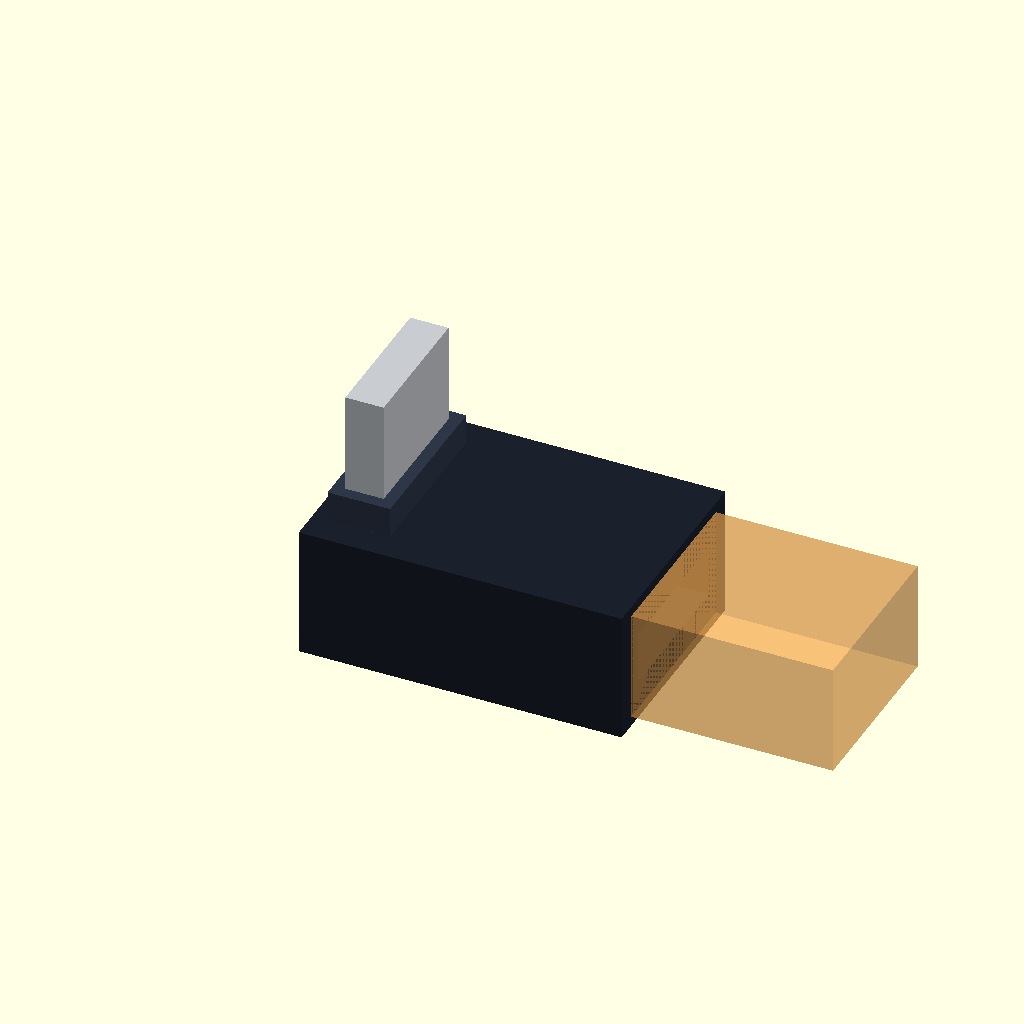
Cell 1: rendered with the file's own defaults.
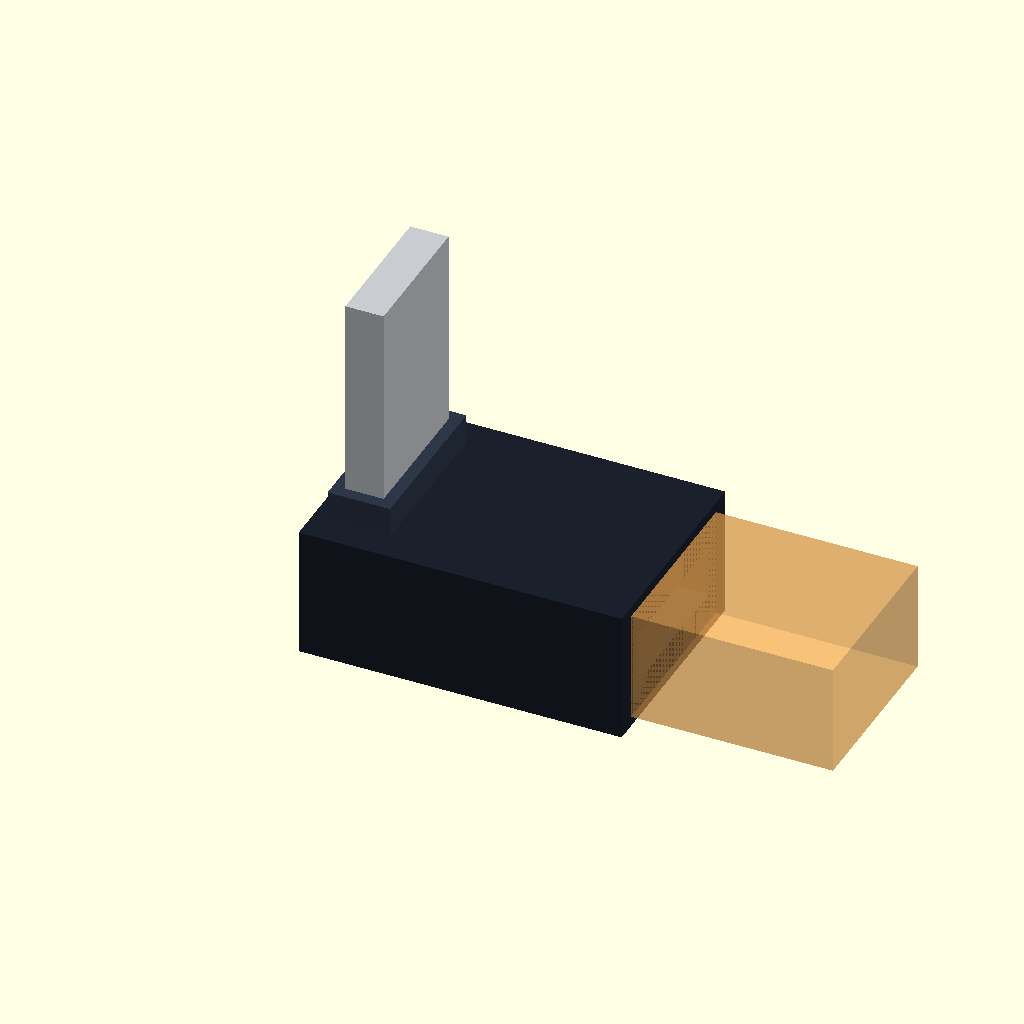
Cell 2: the same model with LA_PLUG_IN = 10.
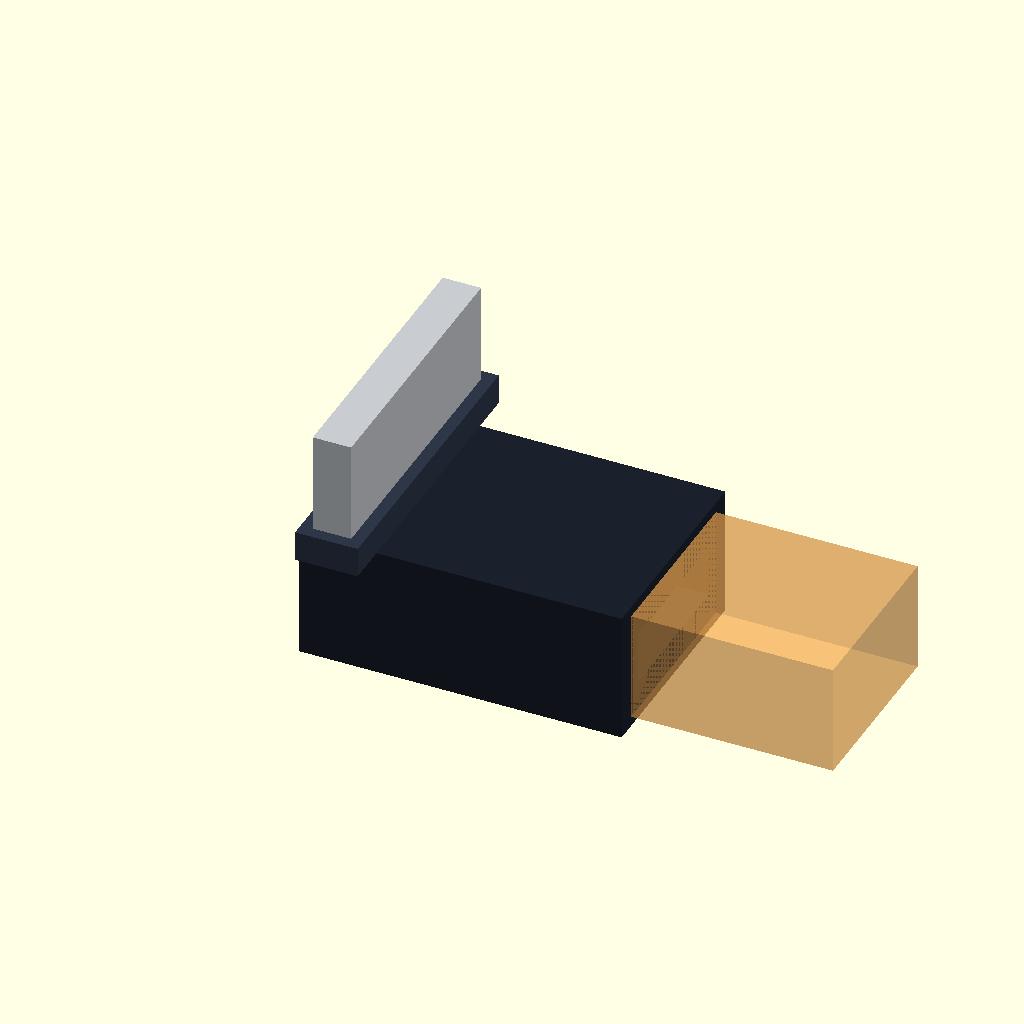
Cell 3: the same model with LA_PLUG_W = 13.8.
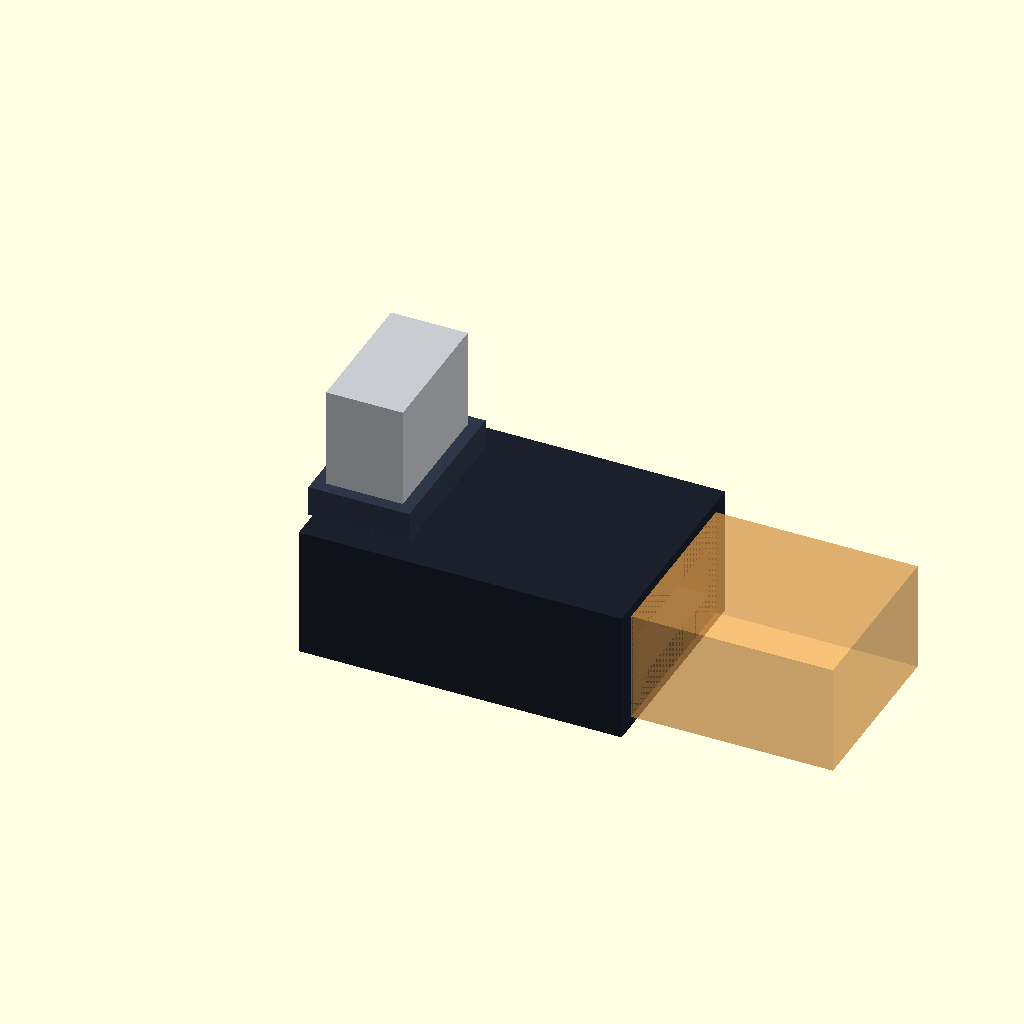
Cell 4: the same model with LA_PLUG_T = 3.8.
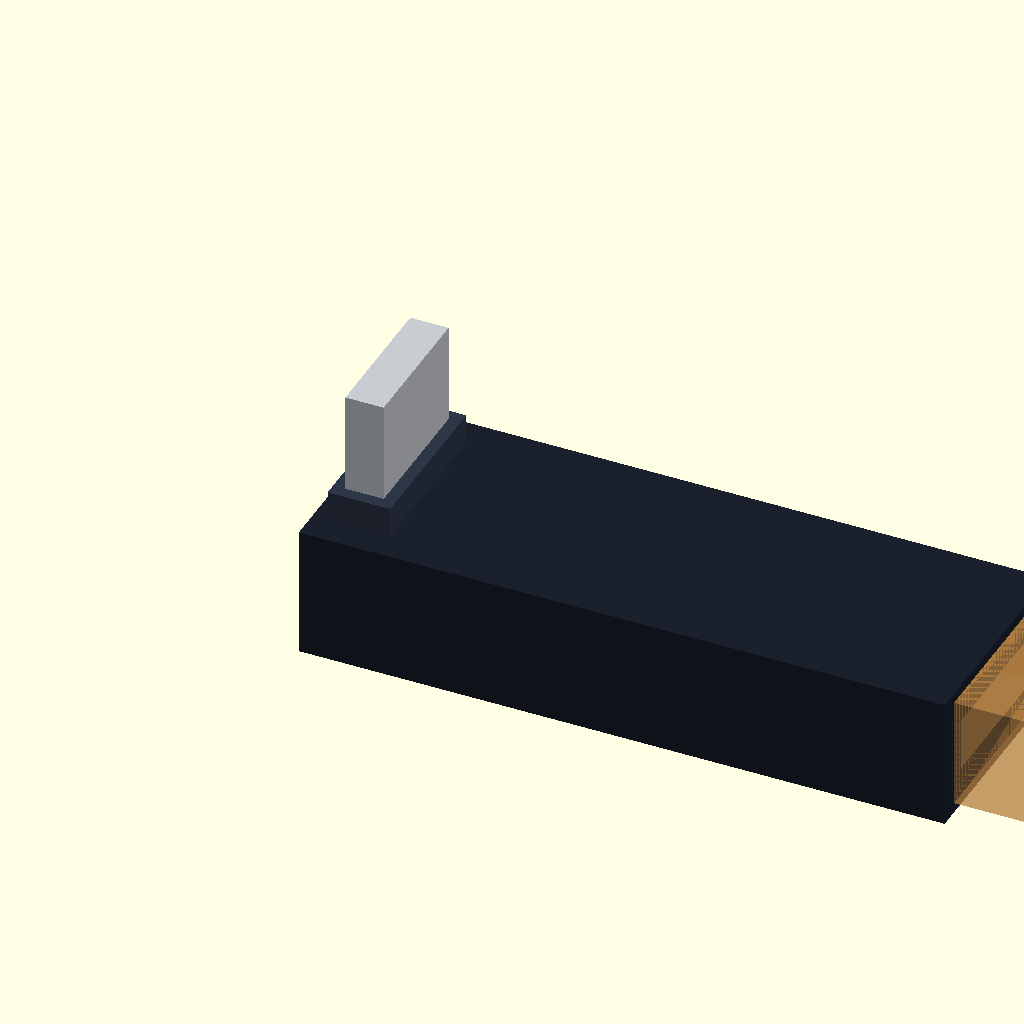
Cell 5 — LA_BODY_L set to 32, the other parameters unchanged.
All cells are drawn from one camera (rotation 55°, 0°, 25°, orthographic, colour scheme Cornfield), so only the parameter changes between them.
The OpenSCAD source (hardware/frozen/v1-v4/usb_l_adapter.scad):
// ============================================================================
// micro-B の L 字アダプタ  オーディオファン「方向変換アダプター L字 B」 Amazon B0CTMHK3BY
//   2026-08-24 ユーザー発見・購入。PowerBoost の micro-B に挿し、90° 曲げて箱の内側へ出す。
//
//   📄 商品図: 16 × 13 × 11 mm・1 g。13 は金属プラグの先から胴の底まで（プラグ軸方向）。
//      16 は肘の方向の胴の長さ。11 は胴の幅（プラグの広い辺と同じ向き）。
//   🔒 **プラグは 5 mm 埋まり、口の面から出るのは 8 mm。確定（2026-08-24 ユーザー）。測り直さない。**
//   ⚠ 首と胴の厚みの内訳（1.5 ＋ 6.5）だけは絵の都合で、合計 8 は動かない。
//
//   ローカル座標:  原点 = レセプタクルの面（口の面）でのプラグ軸の中心
//      +Z … プラグ軸。+Z がレセプタクルの中（挿さる側）、−Z が外
//      +X … プラグの広い面（ツメのある面）が向く側 ＝ 胴が伸びる側（肘の向き）
//      ±Y … プラグの幅方向（胴の幅 11 もこの向き）
// ============================================================================
LA_PLUG_IN  = 5.0;          // 🔒 埋まる長さ（確定）
LA_PLUG_W   = 6.9;          // 📄 micro-B プラグの殻の幅（規格）
LA_PLUG_T   = 1.9;          // 📄 同・厚み（規格）
LA_TOTAL_H  = 13.0;         // 📄 商品図
LA_BODY_L   = 16.0;         // 📄 商品図（肘の方向）
LA_BODY_W   = 11.0;         // 📄 商品図（幅）
LA_OUT      = 8.0;          // 🔒 口の面から外へ出る長さ（確定）
LA_NECK     = 1.5;          // 絵の都合: プラグの根元の黒い首
LA_BODY_T   = LA_OUT - LA_NECK;                    // 6.5  胴の厚み（プラグ軸方向）
LA_TAIL     = 2.3;          // ⚠ 推定: プラグ軸から胴の端（壁側）までの出っ張り
LA_SOCK     = [7.6, 2.6];   // 📄 micro-B メスの開口（幅 × 高さ）

function la_body_box() = [[-LA_TAIL, -LA_BODY_W/2, -LA_NECK - LA_BODY_T], [LA_BODY_L - LA_TAIL, LA_BODY_W/2, -LA_NECK]];
function la_out_len()  = LA_NECK + LA_BODY_T;      // 口の面から外へ出る長さ 8.0
function la_reach()    = LA_BODY_L - LA_TAIL;      // 口の軸から肘の先（ソケットの面）まで 13.7

module usb_l_adapter_plug() {                      // レセプタクルに埋まる部分（当たり検査からは除く）
    color("#c8ccd0") translate([-LA_PLUG_T/2, -LA_PLUG_W/2, 0]) cube([LA_PLUG_T, LA_PLUG_W, LA_PLUG_IN]);
}
module usb_l_adapter_body() {                      // 口の面から外に出る部分（当たり検査はこれ）
    color("#2d3748") translate([-LA_PLUG_T/2 - 0.6, -LA_PLUG_W/2 - 0.6, -LA_NECK]) cube([LA_PLUG_T + 1.2, LA_PLUG_W + 1.2, LA_NECK]);   // 首
    b = la_body_box();
    color("#1a202c") difference() {
        translate(b[0]) cube(b[1] - b[0]);
        // 肘の先のソケット（開口は +X を向く）
        translate([b[1][0] - 6, -LA_SOCK[0]/2, b[0][2] + (LA_BODY_T - LA_SOCK[1])/2]) cube([6.01, LA_SOCK[0], LA_SOCK[1]]);
    }
}
module usb_l_adapter() { usb_l_adapter_plug(); usb_l_adapter_body(); }

// 肘の先に挿すストレートのプラグ（例: B0H5BRM1YG の micro-B 側）の予約。⚠ 頭の寸法は未取得・仮
LA_NEXT_HEAD = [10.0, 9.0, 5.5];                   // 長さ × 幅 × 厚み ⚠ 仮
module usb_l_adapter_next_plug() {
    b = la_body_box(); zc = b[0][2] + LA_BODY_T/2;
    color("#f6ad55", 0.5) translate([b[1][0], -LA_NEXT_HEAD[1]/2, zc - LA_NEXT_HEAD[2]/2]) cube(LA_NEXT_HEAD);
}

// 単体で見る
if ($preview || true) { usb_l_adapter(); %usb_l_adapter_next_plug(); }
Customizer parameters (derived from the source; name, type, default, range or options):
LA_PLUG_IN: number, default 5
LA_PLUG_W: number, default 6.9
LA_PLUG_T: number, default 1.9
LA_TOTAL_H: number, default 13
LA_BODY_L: number, default 16
LA_BODY_W: number, default 11
LA_OUT: number, default 8
LA_NECK: number, default 1.5
LA_TAIL: number, default 2.3
LA_SOCK: vector, default [7.6, 2.6]
